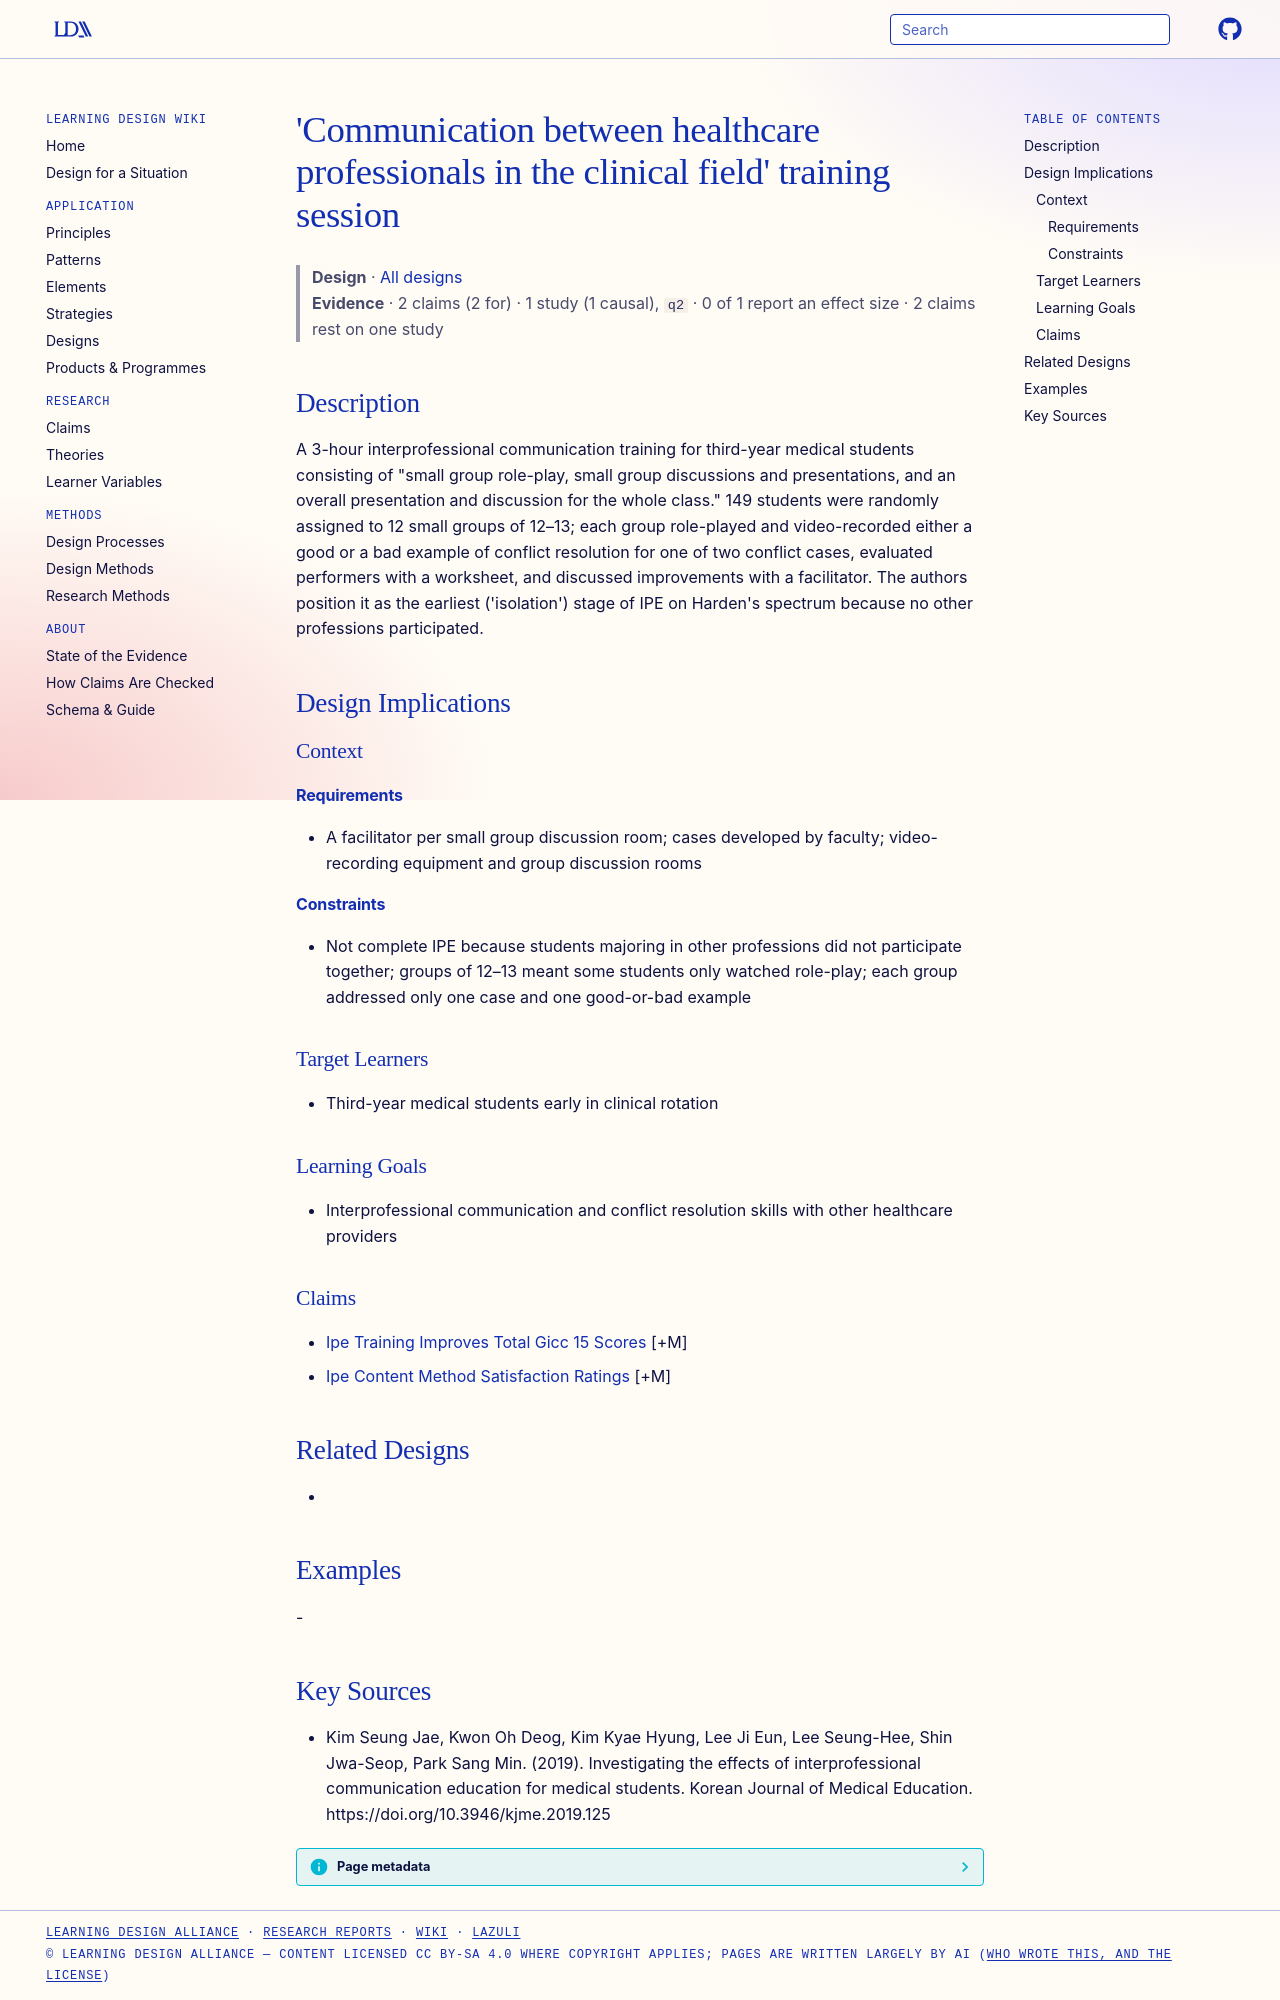

repository: Learning-Design-Alliance/learning-wiki · page: designs/snu-ipe-roleplay-small-group-session/index.html · generator: mkdocs

---
type: design
id: snu-ipe-roleplay-small-group-session
title: "'Communication between healthcare professionals in the clinical field' training session"
description: "A 3-hour interprofessional communication training for third-year medical students consisting of \"small group role-play, small group discussions and presentations, and an overall presentation and discussion for the who..."
status: review
generated:
  by: "process:settle-candidates"
  at: 2026-11-09
sources:
  - id: kim-seung-jae-2019
    resource: "https://doi.org/10.3946/kjme.2019.125"
    title: "Kim Seung Jae, Kwon Oh Deog, Kim Kyae Hyung, Lee Ji Eun, Lee Seung-Hee, Shin Jwa-Seop, Park Sang Min. (2019). Investigating the effects of interprofessional communication education for medical students. Korean Journal of Medical Education. https://doi.org/10.3946/kjme.2019.125"
    author: Kim Seung Jae, Kwon Oh Deog, Kim Kyae Hyung, Lee Ji Eun, Lee Seung-Hee, Shin Jwa-Seop, Park Sang Min
---

# 'Communication between healthcare professionals in the clinical field' training session

> **Design** · [All designs](index.md)
> **Evidence** · 2 claims (2 for) · 1 study (1 causal), `q2` · 0 of 1 report an effect size · 2 claims rest on one study

## Description
A 3-hour interprofessional communication training for third-year medical students consisting of "small group role-play, small group discussions and presentations, and an overall presentation and discussion for the whole class." 149 students were randomly assigned to 12 small groups of 12–13; each group role-played and video-recorded either a good or a bad example of conflict resolution for one of two conflict cases, evaluated performers with a worksheet, and discussed improvements with a facilitator. The authors position it as the earliest ('isolation') stage of IPE on Harden's spectrum because no other professions participated.

## Design Implications

### Context
#### Requirements
- A facilitator per small group discussion room; cases developed by faculty; video-recording equipment and group discussion rooms
#### Constraints
- Not complete IPE because students majoring in other professions did not participate together; groups of 12–13 meant some students only watched role-play; each group addressed only one case and one good-or-bad example

### Target Learners
- Third-year medical students early in clinical rotation

### Learning Goals
- Interprofessional communication and conflict resolution skills with other healthcare providers

### Claims
- [Ipe Training Improves Total Gicc 15 Scores](../claims/ipe-training-improves-total-gicc-15-scores.md) [+M]
- [Ipe Content Method Satisfaction Ratings](../claims/ipe-content-method-satisfaction-ratings.md) [+M]

## Related Designs
- 

## Examples
-

## Key Sources
- Kim Seung Jae, Kwon Oh Deog, Kim Kyae Hyung, Lee Ji Eun, Lee Seung-Hee, Shin Jwa-Seop, Park Sang Min. (2019). Investigating the effects of interprofessional communication education for medical students. Korean Journal of Medical Education. https://doi.org/10.3946/kjme.2019.125
